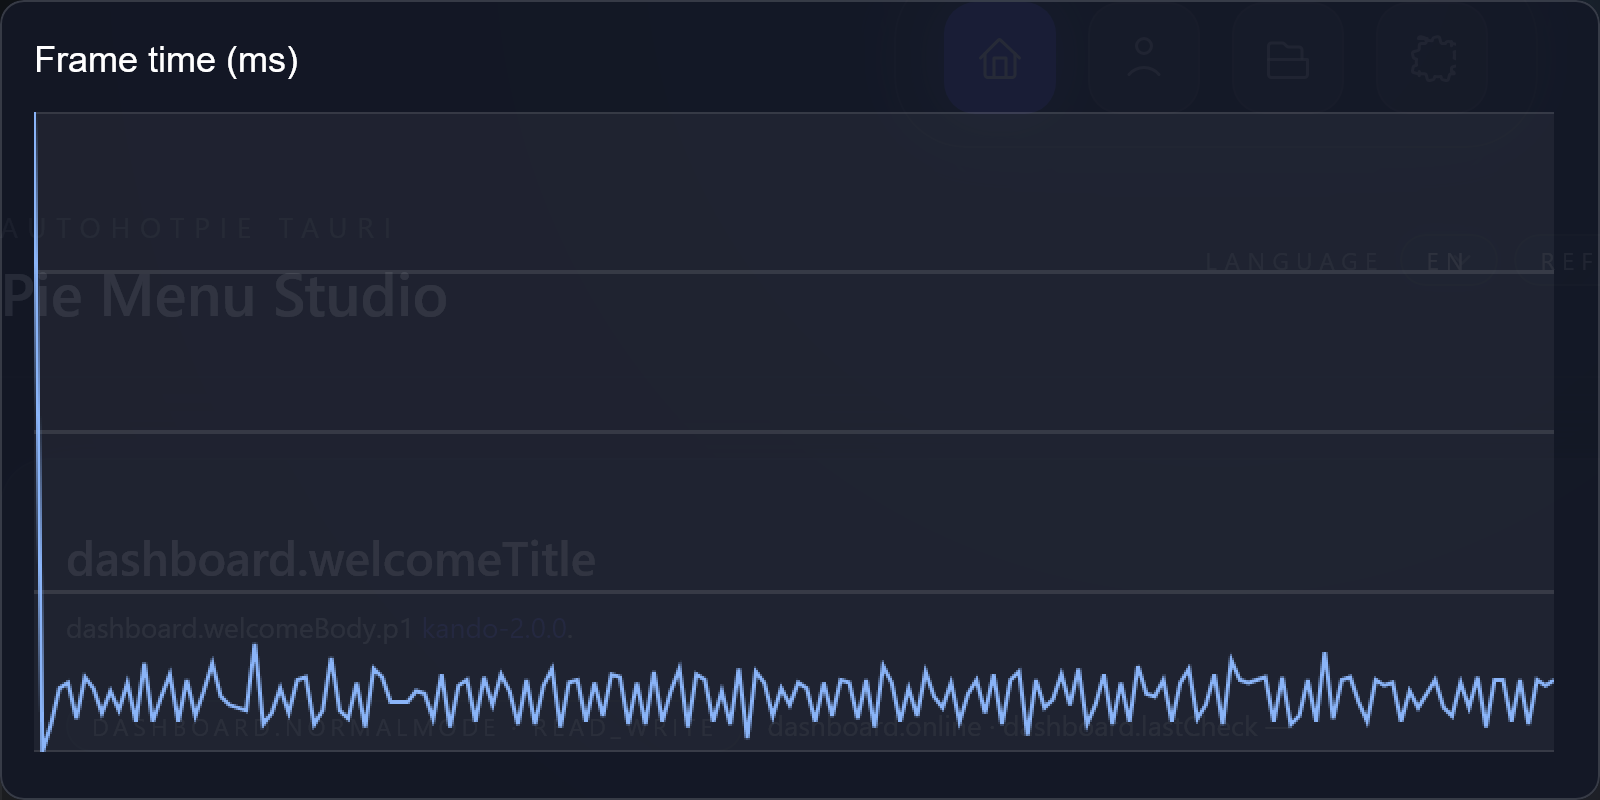

Values plotted in this chart, from the file beside it:
frame, index, frame_time_ms
1, 0, 236
2, 1, 5
3, 2, 15
4, 3, 28
5, 4, 30
6, 5, 17
7, 6, 32
8, 7, 28
9, 8, 19
10, 9, 27
11, 10, 20
12, 11, 30
13, 12, 16
14, 13, 37
15, 14, 16
16, 15, 25
17, 16, 33
18, 17, 16
19, 18, 31
20, 19, 18
21, 20, 27
22, 21, 37
23, 22, 25
24, 23, 22
25, 24, 21
26, 25, 20
27, 26, 44
28, 27, 15
29, 28, 19
30, 29, 28
31, 30, 19
32, 31, 31
33, 32, 32
34, 33, 15
35, 34, 20
36, 35, 39
37, 36, 20
38, 37, 17
39, 38, 30
40, 39, 14
41, 40, 35
42, 41, 32
43, 42, 23
44, 43, 23
45, 44, 23
46, 45, 27
47, 46, 26
48, 47, 17
49, 48, 33
50, 49, 14
51, 50, 29
52, 51, 31
53, 52, 16
54, 53, 32
55, 54, 22
56, 55, 33
57, 56, 27
58, 57, 15
59, 58, 31
60, 59, 15
... 120 more rows
